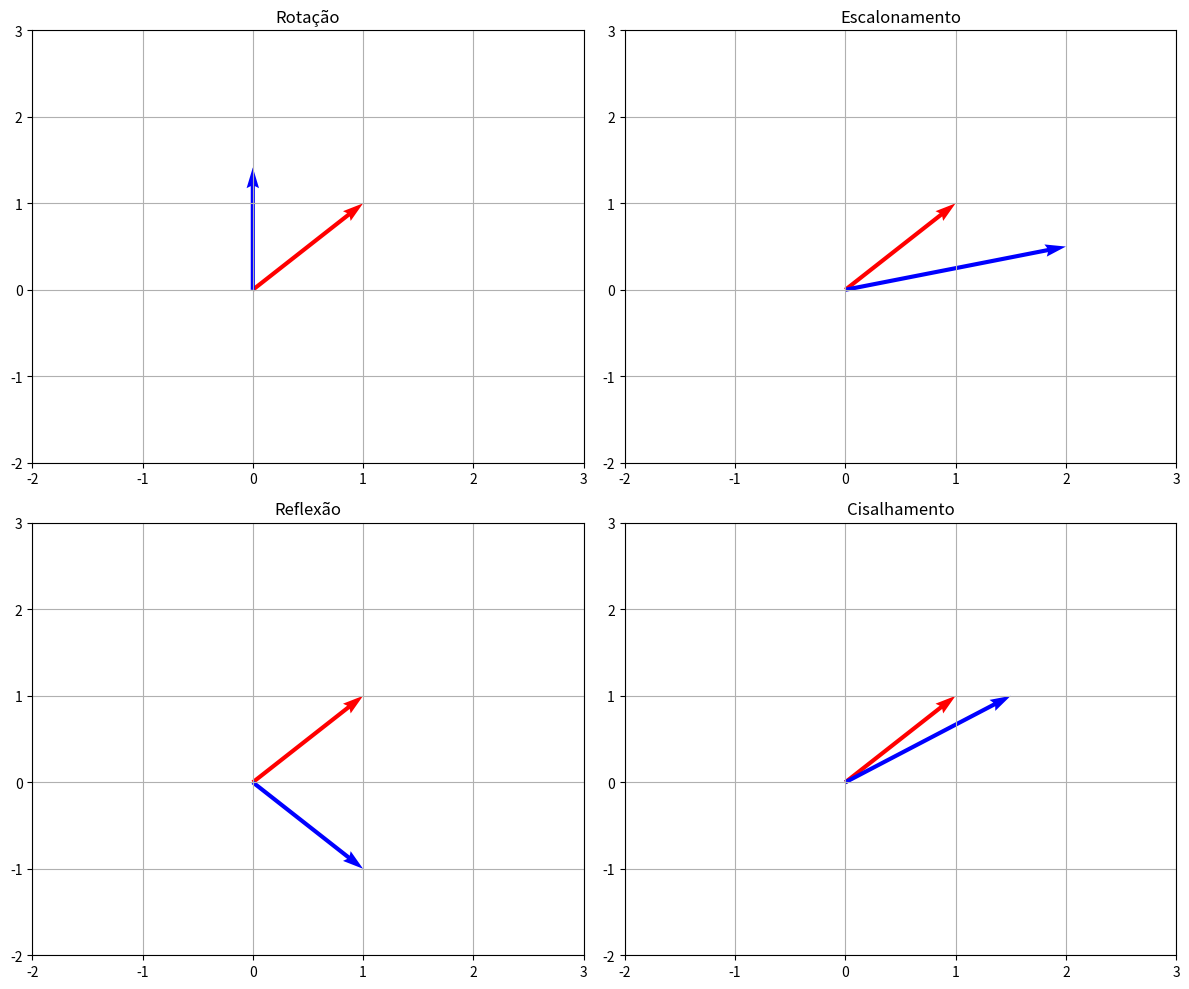

Reproduce this figure in Python.
import numpy as np
import matplotlib.pyplot as plt

# Definindo o vetor original
v = np.array([1, 1])

# a) Rotação
theta = np.pi / 4  # Ângulo de rotação em radianos
R = np.array([[np.cos(theta), -np.sin(theta)],
              [np.sin(theta), np.cos(theta)]])
rotated_v = np.dot(R, v)

# b) Escalonamento
S = np.array([[2, 0],
              [0, 0.5]])
scaled_v = np.dot(S, v)

# c) Reflexão
F = np.array([[1, 0],
              [0, -1]])
reflected_v = np.dot(F, v)

# d) Cisalhamento
H = np.array([[1, 0.5],
              [0, 1]])
sheared_v = np.dot(H, v)

# Exibindo os resultados
print("a) Rotação:")
print(rotated_v)

print("\nb) Escalonamento:")
print(scaled_v)

print("\nc) Reflexão:")
print(reflected_v)

print("\nd) Cisalhamento:")
print(sheared_v)

# Plotando os resultados
transformations = {
    'Rotação': R,
    'Escalonamento': S,
    'Reflexão': F,
    'Cisalhamento': H
}

plt.figure(figsize=(12, 10))

for i, (name, T) in enumerate(transformations.items(), start=1):
    transformed_v = np.dot(T, v)
    plt.subplot(2, 2, i)
    plt.title(name)
    plt.quiver([0, 0], [0, 0], [v[0], transformed_v[0]], [v[1], transformed_v[1]], angles='xy', scale_units='xy', scale=1, color=['r', 'b'])
    plt.xlim(-2, 3)
    plt.ylim(-2, 3)
    plt.grid(True)

plt.tight_layout()
plt.show()
